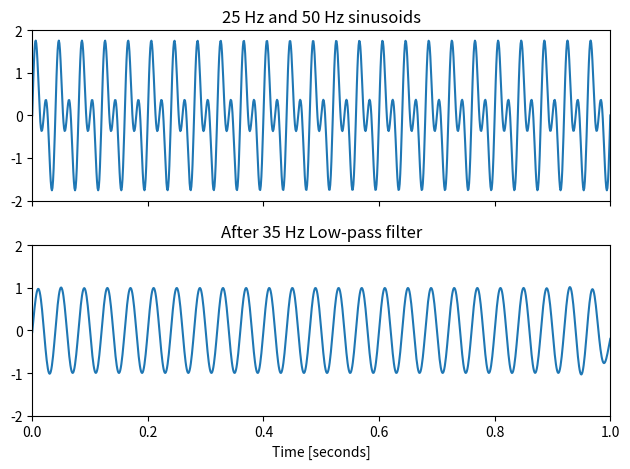

Generate this figure with matplotlib:
# import required library
import numpy as np
import scipy.signal as signal
import matplotlib.pyplot as plt

# Specifications of the filter
f1 = 25 # Frequency of 1st signal
f2 = 50 # Frequency of 2nd signal
N = 10 # Order of the filter

# Generate the time vector of 1 sec duration
t = np.linspace(0, 1, 1000) # Generate 1000 samples in 1 sec

# Generate the signal containing f1 and f2
sig = np.sin(2*np.pi*f1*t) + np.sin(2*np.pi*f2*t)

# Display the signal
fig, (ax1, ax2) = plt.subplots(2, 1, sharex=True)
ax1.plot(t, sig)
ax1.set_title('25 Hz and 50 Hz sinusoids')
ax1.axis([0, 1, -2, 2])

# Design the Butterworth filter using
# signal.butter and output='sos'
sos = signal.butter(10, 35, 'lp', fs=1000, output='sos')

# Filter the signal by the filter using signal.sosfilt
# Use signal.sosfiltfilt to get output inphase with input
filtered = signal.sosfiltfilt(sos, sig)

# Display the output signal
ax2.plot(t, filtered)
ax2.set_title('After 35 Hz Low-pass filter')
ax2.axis([0, 1, -2, 2])
ax2.set_xlabel('Time [seconds]')
plt.tight_layout()
plt.show()
